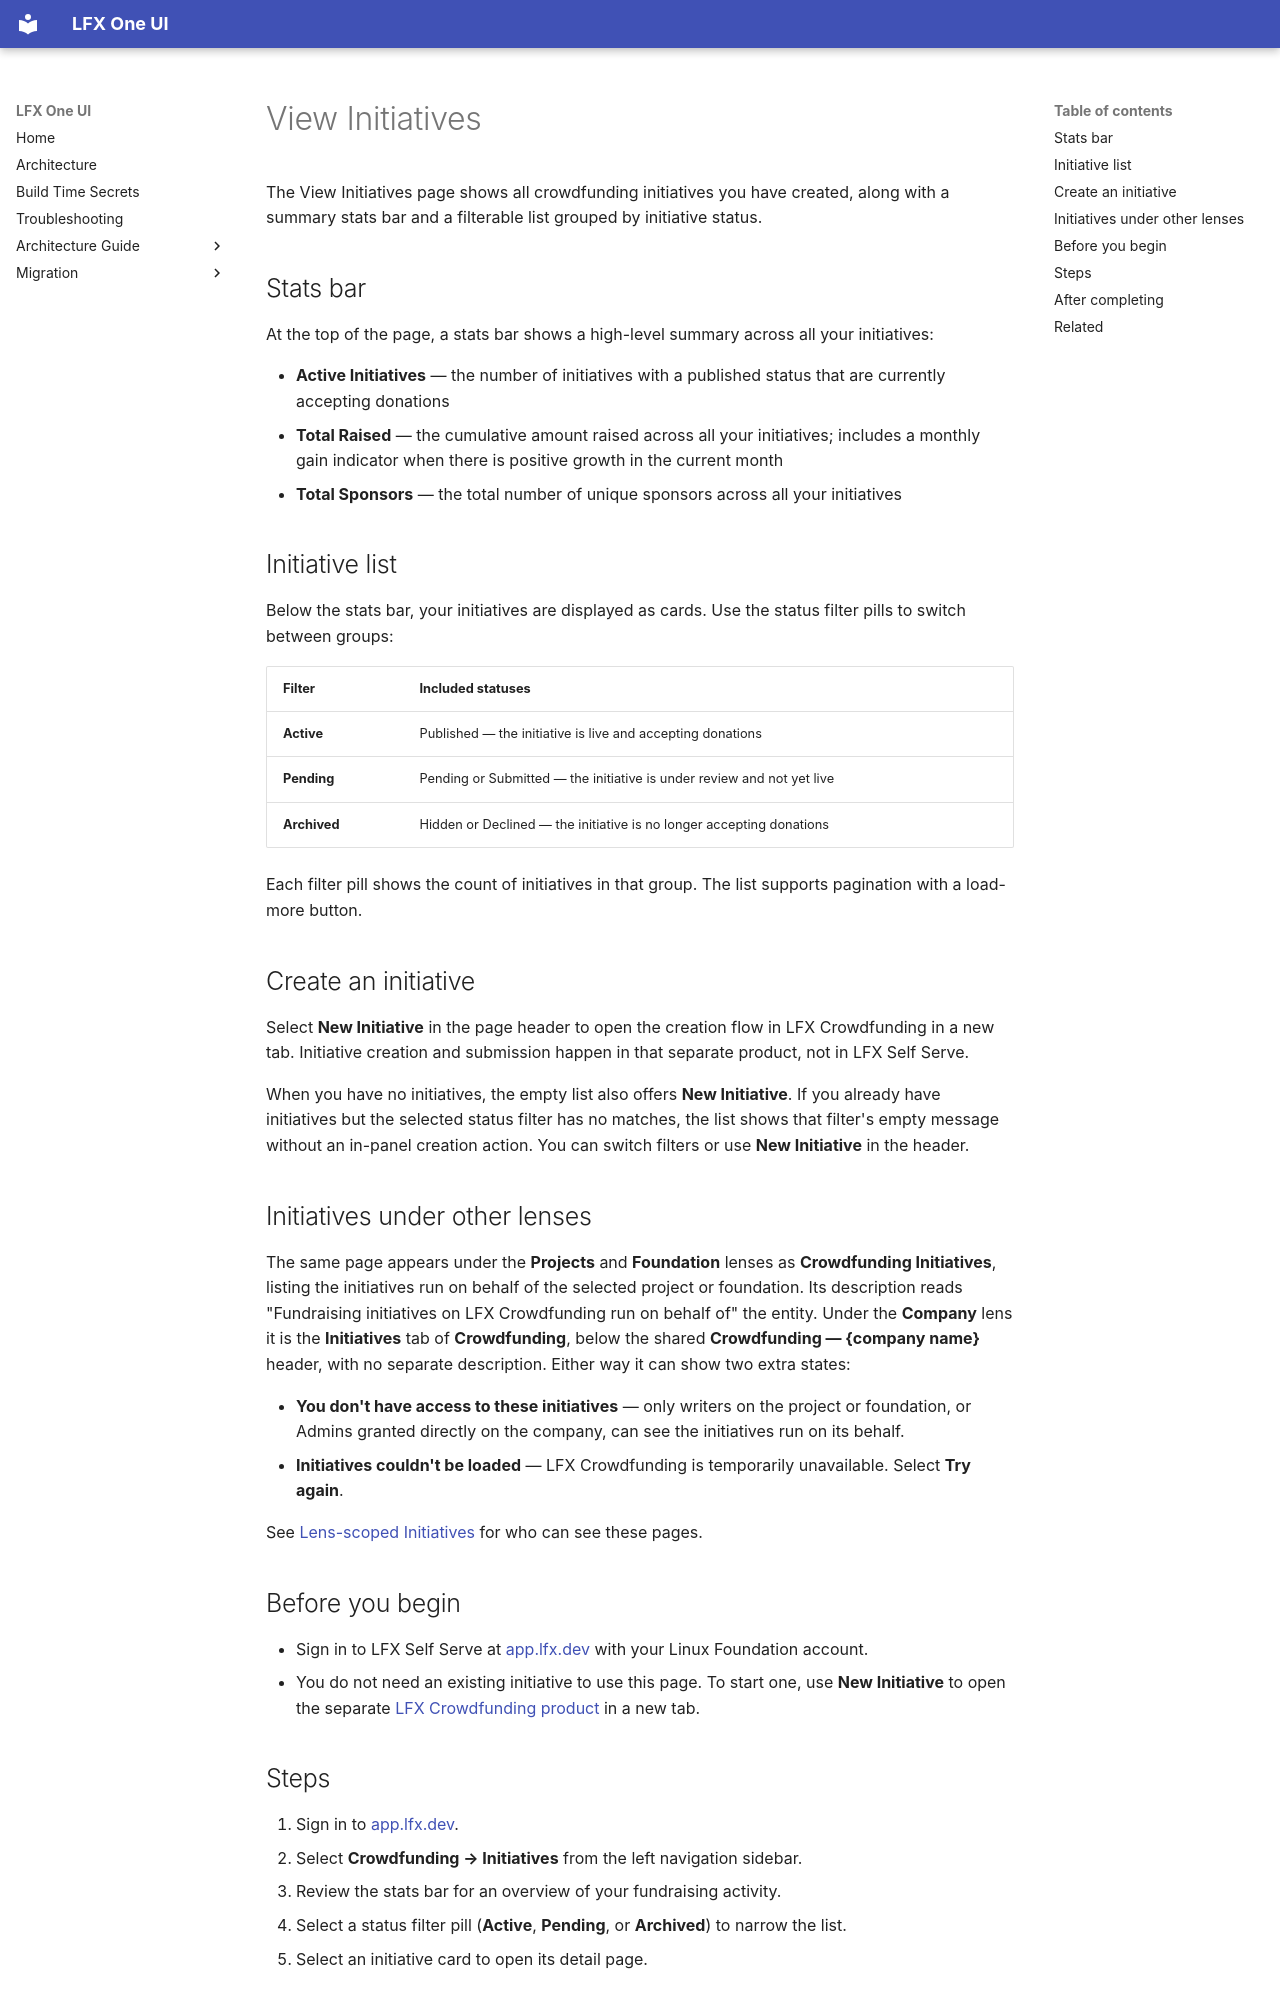

repository: linuxfoundation/lfx-self-serve · page: user/crowdfunding/view-initiatives/index.html · generator: mkdocs

---
title: View Initiatives
description: How to view and filter your crowdfunding initiatives by status in LFX Self Serve.
audience: [all]
product_area: Crowdfunding
tags: [crowdfunding, initiatives, view, status, list]
last_updated: 2026-11-17
intercom_collection: Crowdfunding
---

The View Initiatives page shows all crowdfunding initiatives you have created, along with a summary stats bar and a filterable list grouped by initiative status.

## Stats bar

At the top of the page, a stats bar shows a high-level summary across all your initiatives:

- **Active Initiatives** — the number of initiatives with a published status that are currently accepting donations
- **Total Raised** — the cumulative amount raised across all your initiatives; includes a monthly gain indicator when there is positive growth in the current month
- **Total Sponsors** — the total number of unique sponsors across all your initiatives

## Initiative list

Below the stats bar, your initiatives are displayed as cards. Use the status filter pills to switch between groups:

| Filter       | Included statuses                                                      |
| ------------ | ---------------------------------------------------------------------- |
| **Active**   | Published — the initiative is live and accepting donations             |
| **Pending**  | Pending or Submitted — the initiative is under review and not yet live |
| **Archived** | Hidden or Declined — the initiative is no longer accepting donations   |

Each filter pill shows the count of initiatives in that group. The list supports pagination with a load-more button.

## Create an initiative

Select **New Initiative** in the page header to open the creation flow in LFX Crowdfunding in a new tab. Initiative creation and submission happen in that separate product, not in LFX Self Serve.

When you have no initiatives, the empty list also offers **New Initiative**. If you already have initiatives but the selected status filter has no matches, the list shows that filter's empty message without an in-panel creation action. You can switch filters or use **New Initiative** in the header.

## Initiatives under other lenses

The same page appears under the **Projects** and **Foundation** lenses as **Crowdfunding Initiatives**, listing the initiatives run on behalf of the selected project or foundation. Its description reads "Fundraising initiatives on LFX Crowdfunding run on behalf of" the entity. Under the **Company** lens it is the **Initiatives** tab of **Crowdfunding**, below the shared **Crowdfunding — {company name}** header, with no separate description. Either way it can show two extra states:

- **You don't have access to these initiatives** — only writers on the project or foundation, or Admins granted directly on the company, can see the initiatives run on its behalf.
- **Initiatives couldn't be loaded** — LFX Crowdfunding is temporarily unavailable. Select **Try again**.

See [Lens-scoped Initiatives](../lens-initiatives/) for who can see these pages.

## Before you begin

- Sign in to LFX Self Serve at [app.lfx.dev](https://app.lfx.dev) with your Linux Foundation account.
- You do not need an existing initiative to use this page. To start one, use **New Initiative** to open the separate [LFX Crowdfunding product](https://crowdfunding.linuxfoundation.org) in a new tab.
